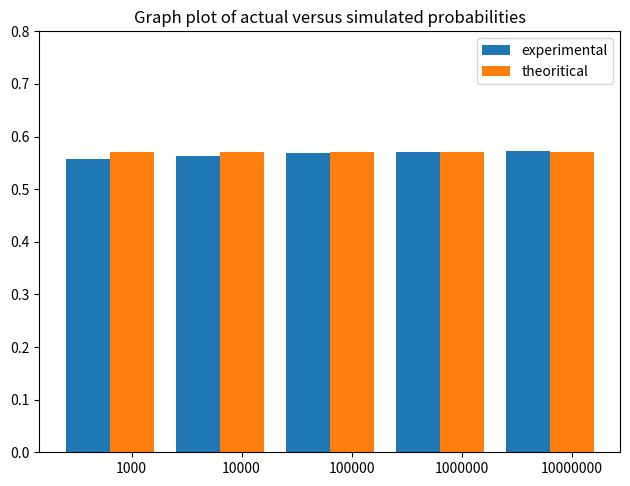

The matplotlib source for this figure:
import random as rd
import matplotlib.pyplot as plt
import numpy as np

cards = [1, 2, 3, 4, 5, 6, 7, 8, 9, 10]
E = [2, 4, 6, 8, 10]
A = [4, 5, 6, 7, 8, 9, 10]
# "E" is set of even cards
# "A" is set of  cards numbered greater than 3
# "R" is the set of favourable outcomes that is (R=(E intersection A))
#Then P(E^A)=P(R)
R = [4, 6, 8, 10]


def card_pick(n_simulations1 = 1000000):
    count1 = 0
    i=0
    for i in range(n_simulations1):
        i = rd.randint(1,10)
        if i % 2 == 0 and i > 3:
            count1 += 1
    return count1/n_simulations1
print("The probabilty of picking a even numbered card greater than 3,P(R) is:",card_pick(n_simulations1=1000000))
def even_card_pick(n_simulations2 = 1000000):
    count2 = 0
    j=0
    for j in range(n_simulations2):
        j = rd.randint(1,10)
        if j > 3:
            count2 += 1
    return count2/n_simulations2
print("The probabilty of picking a card numbered greater than 3,P(E) is:",even_card_pick(n_simulations2 = 1000000))
print("The probability that the card is even, if it is known that the number on card is greater than 3 is:\n P(E/A)=P(E^A)/P(A)")
print("       =P(R)/P(A)\nTherefore,P(E/A) =",card_pick(n_simulations1=1000000)/even_card_pick(n_simulations2 = 1000000))
N_Sim = [10**3,10**4,10**5,10**6,10**7]
Prob = []
for n in N_Sim :
  Prob.append(card_pick(n)/even_card_pick(n))
fig, ax = plt.subplots()
index = np.arange(len(N_Sim))
bar_width = 0.4
x_ax = np.arange(len(N_Sim))
th_prob = [4/7]*len(N_Sim)
rects1 = plt.bar(x_ax,Prob,bar_width,label ='experimental')
rects2 = plt.bar(x_ax+bar_width,th_prob,bar_width,label ='theoritical')
plt.tight_layout()
plt.xticks(x_ax+bar_width,N_Sim)
plt.title("Graph plot of actual versus simulated probabilities")
plt.ylim(0,0.8)
plt.legend()
plt.show()